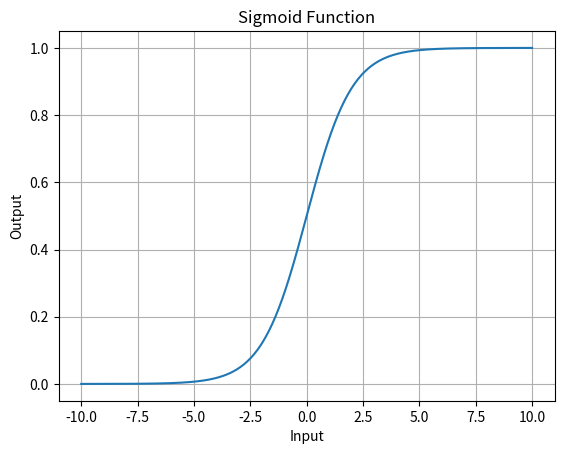

Generate this figure with matplotlib:
# %%
import numpy as np
import matplotlib.pyplot as plt


# Sigmoid activation function
def nonlin(x, deriv=False):
    if deriv:
        return x * (1 - x)
    return 1 / (1 + np.exp(-x))


x = np.linspace(-10, 10, 400)
y = [nonlin(xi) for xi in x]

plt.plot(x, y)
plt.title("Sigmoid Function")
plt.xlabel("Input")
plt.ylabel("Output")
plt.grid()
plt.show()

# %%

# Input dataset
X = np.array(
    [
        inputs0 := [0, 0, 1],
        [0, 1, 1],
        [1, 0, 1],
        [1, 1, 1],
    ]
)

# Output dataset
y = np.array([[0, 0, 1, 1]]).T

# Seed random numbers to make calculation deterministic (just a good practice)
np.random.seed(1)

# Initialize weights randomly with mean 0
syn0 = 2 * np.random.random((len(inputs0), 1)) - 1

for iter in range(10000):
    # Forward propagation
    l0 = X  # First layer: input layer
    l1 = nonlin(np.dot(l0, syn0))  # Second layer: hidden layer

    # Calculate the error
    l1_error = y - l1

    if iter % 1000 == 0:
        print("Error:" + str(np.mean(np.abs(l1_error))))

    # Backpropagation
    l1_delta = l1_error * nonlin(l1, deriv=True)

    # Update weights
    syn0 += np.dot(l0.T, l1_delta)

print("Output after training:")
print(l1)

print("Error after training:")
print(l1_error)

print("Weights after training:")
print(syn0)

print("Input to Output")
for i in range(len(X)):
    print(f"{X[i]} -> {y[i]}")

print(
    "The first neuron (input) is strongly correlated with the output. Hence, the first weight syn0[0] has the highest magnitude."
)
